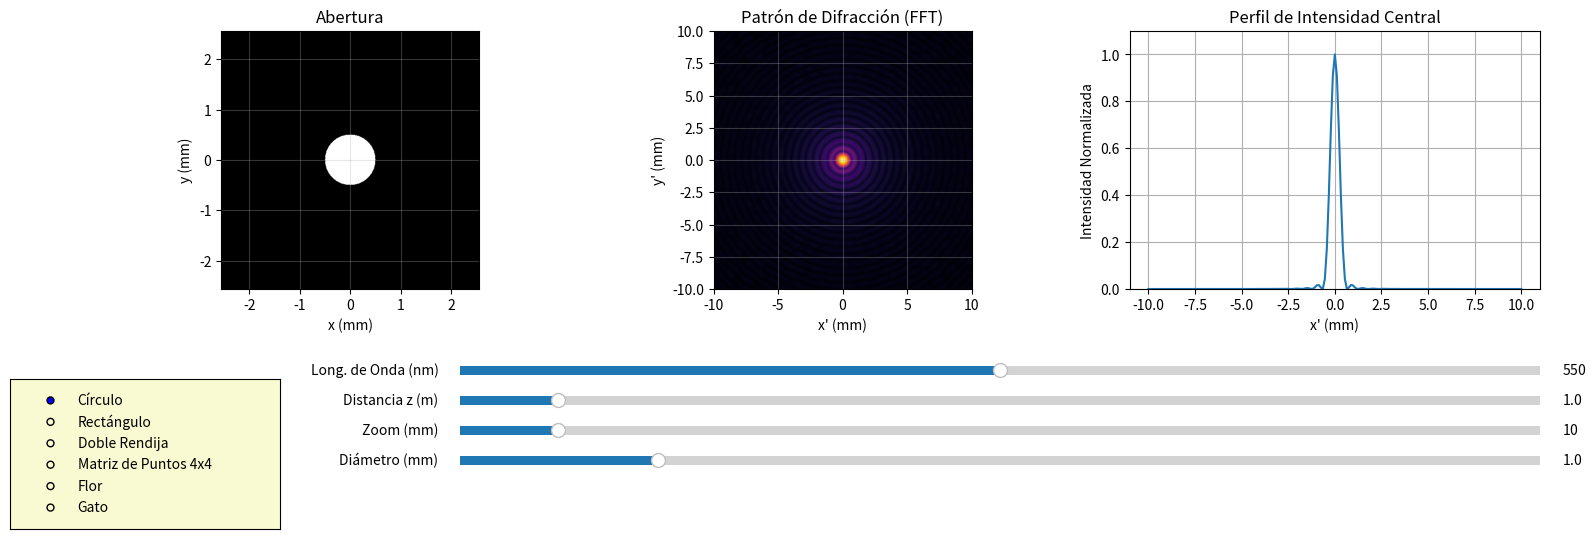

Generate this figure with matplotlib:
# -*- coding: utf-8 -*-
"""
================================================================================
                        SIMULADOR DE DIFRACCIÓN DE FRAUNHOFER
================================================================================
Este script implementa un simulador interactivo para calcular y visualizar el
patrón de difracción de Fraunhofer de diversas aberturas. Utiliza la
Transformada Rápida de Fourier (FFT) para calcular el patrón de difracción,
lo que permite analizar cualquier forma de abertura, desde las convencionales
(círculos, rendijas) hasta formas complejas y no convencionales.

Fundamento Teórico:
-------------------
La difracción de Fraunhofer (o de campo lejano) ocurre cuando tanto la fuente
de luz como la pantalla de observación están efectivamente a una distancia
infinita de la abertura difractora. Bajo esta aproximación, el patrón de
intensidad de la difracción es proporcional al cuadrado de la magnitud de la
Transformada de Fourier 2D de la función de la abertura.

Este script aprovecha este principio:
1.  Define una abertura como una matriz 2D (una "máscara").
2.  Calcula la Transformada de Fourier 2D de esta matriz usando el algoritmo FFT.
3.  Calcula la intensidad (magnitud al cuadrado) y la muestra.
"""
import numpy as np
import matplotlib.pyplot as plt
from matplotlib.widgets import Slider, RadioButtons
from scipy.fft import fft2, fftshift, fftfreq
from matplotlib.colors import PowerNorm

class DiffractionSimulator:
    """
    Clase principal del simulador de difracción.

    Gestiona la creación de aberturas, el cálculo de la difracción mediante FFT,
    y la interfaz gráfica interactiva para la manipulación de parámetros.
    """
    def __init__(self):
        """
        Inicializa el simulador, configurando la figura de Matplotlib y los
        parámetros físicos y de simulación iniciales.
        """
        # Configuración de la ventana y los ejes de la gráfica:
        # Se crea una figura con 3 subplots horizontales para mostrar:
        # 1. La forma de la abertura (ax1)
        # 2. El patrón de difracción 2D (ax2)
        # 3. El perfil de intensidad a través del centro del patrón (ax3)
        self.fig, (self.ax1, self.ax2, self.ax3) = plt.subplots(1, 3, figsize=(18, 6))
        plt.subplots_adjust(bottom=0.45) # Ajusta el fondo para dejar espacio a los controles

        # ======================================================================
        # PARÁMETROS DE LA SIMULACIÓN Y FÍSICOS
        # ======================================================================
        self.current_scene = 'Círculo' # Abertura inicial por defecto.
        self.N = 512          # Resolución de la grilla de simulación (NxN puntos). Un valor mayor da más detalle pero es más lento.
        self.dx = 1e-5        # Tamaño de cada celda de la grilla en metros (10 µm). Define el tamaño físico del área de simulación.
        self.z = 1.0          # Distancia entre el plano de la abertura y el plano de observación en metros.
        self.wavelength = 550e-9 # Longitud de onda de la luz en metros (550 nm, luz verde).
        self.zoom = 10.0      # Rango de visualización en el patrón de difracción en milímetros.

        # Parámetros geométricos iniciales para cada tipo de abertura (en metros)
        self.circle_diameter = 1.0e-3     # 1 mm
        self.rect_width = 0.5e-3          # 0.5 mm
        self.rect_height = 2.0e-3         # 2 mm
        self.slit_width = 0.05e-3         # 0.05 mm
        self.slit_separation = 0.3e-3     # 0.3 mm
        self.slit_height = 2.0e-3         # 2 mm
        self.grid_size = 1.0e-3           # 1 mm
        self.punto_radio = 0.1e-3         # 0.1 mm
        self.flor_petalos = 6
        self.flor_rad_ext = 1.5e-3
        self.flor_rad_int = 0.5e-3

        # Variable para optimizar el renderizado. Si es True, se usa una visualización de menor calidad
        # mientras se arrastran los sliders para una experiencia más fluida.
        self.is_dragging = False

        # Iniciar la interfaz de usuario y el primer cálculo
        self.setup_ui()
        self.update_plot()

    def on_slider_press(self, event):
        """Callback para detectar cuándo se empieza a arrastrar un slider."""
        self.is_dragging = True

    def on_slider_release(self, event):
        """Callback para detectar cuándo se suelta un slider."""
        self.is_dragging = False
        self.update_plot() # Realiza un renderizado de alta calidad al soltar

    def create_aperture(self):
        """
        Crea la matriz 2D que representa la función de la abertura.
        La matriz contiene valores de 1 (transparente) y 0 (opaco).

        Returns:
            np.ndarray: Matriz 2D de la abertura.
        """
        # Creación de una grilla de coordenadas (x, y) en el plano de la abertura.
        # El tamaño total de la grilla es N * dx.
        x = np.arange(-self.N/2, self.N/2) * self.dx
        y = np.arange(-self.N/2, self.N/2) * self.dx
        X, Y = np.meshgrid(x, y) # Crea mallas de coordenadas para operaciones vectorizadas.
        
        # Selección de la función de creación de máscara según la escena actual
        if self.current_scene == 'Círculo':
            radio = self.circle_diameter / 2
            # Ecuación de un círculo: x^2 + y^2 <= r^2
            return (X**2 + Y**2 <= radio**2).astype(float)

        elif self.current_scene == 'Rectángulo':
            # Condiciones para un rectángulo centrado en el origen
            return ((np.abs(X) <= self.rect_width/2) & (np.abs(Y) <= self.rect_height/2)).astype(float)

        elif self.current_scene == 'Doble Rendija':
            # Dos rectángulos (rendijas) separados por una distancia
            m1 = (np.abs(X - self.slit_separation/2) <= self.slit_width/2) & (np.abs(Y) <= self.slit_height/2)
            m2 = (np.abs(X + self.slit_separation/2) <= self.slit_width/2) & (np.abs(Y) <= self.slit_height/2)
            return (m1 | m2).astype(float) # Se unen las dos máscaras con un OR lógico

        elif self.current_scene == 'Matriz de Puntos 4x4':
            return self.create_matriz_nxn(X, Y, 4, self.grid_size, self.punto_radio)

        elif self.current_scene == 'Flor':
            return self.create_flor(X, Y)

        elif self.current_scene == 'Gato':
            # Esta es una abertura no convencional para demostrar la flexibilidad del método FFT
            return self.create_gato()

        return np.zeros((self.N, self.N))

    def create_matriz_nxn(self, X, Y, n, tamano_cuadricula, radio_punto):
        """Crea una matriz de n x n puntos circulares."""
        m = np.zeros_like(X)
        paso = tamano_cuadricula / n
        # Itera para crear una rejilla de círculos
        for i in np.linspace(-tamano_cuadricula/2 + paso/2, tamano_cuadricula/2 - paso/2, n):
            for j in np.linspace(-tamano_cuadricula/2 + paso/2, tamano_cuadricula/2 - paso/2, n):
                m += ((X-i)**2 + (Y-j)**2 <= radio_punto**2)
        return np.clip(m, 0, 1) # Asegura que los valores estén entre 0 y 1

    def create_flor(self, X, Y):
        """Crea una abertura con forma de flor utilizando coordenadas polares."""
        theta = np.arctan2(Y, X) # Ángulo polar
        r = np.sqrt(X**2 + Y**2) # Radio polar
        # Ecuación de una rosa/rodonea para definir el radio en función del ángulo
        factor_petalo = np.sin(self.flor_petalos * theta)**2
        radio = self.flor_rad_int + (self.flor_rad_ext - self.flor_rad_int) * factor_petalo
        return (r <= radio).astype(float)

    def create_gato(self):
        """Crea una abertura con una silueta de gato (ejemplo no convencional)."""
        mask = np.zeros((self.N, self.N))
        y, x = np.ogrid[-self.N/2:self.N/2, -self.N/2:self.N/2]
        
        # Cabeza (círculo)
        cabeza = x**2 + y**2 <= (self.N//4)**2
        mask[cabeza] = 1

        # Orejas (triángulos)
        y_oreja, x_oreja = np.ogrid[0:self.N//8, -self.N//16:self.N//16]
        triangulo = np.abs(x_oreja) <= y_oreja/2
        
        # Posicionamiento de las orejas (requiere ajuste manual de coordenadas)
        oreja_izq_y_slice = slice(self.N//8, self.N//4)
        oreja_izq_x_slice = slice(self.N//4, 3*self.N//8)
        oreja_der_y_slice = slice(self.N//8, self.N//4)
        oreja_der_x_slice = slice(5*self.N//8, 3*self.N//4)
        
        triangulo_rotado = np.flipud(triangulo) # Rotar el triángulo
        
        mask[oreja_izq_y_slice, oreja_izq_x_slice] = triangulo_rotado
        mask[oreja_der_y_slice, oreja_der_x_slice] = triangulo_rotado

        return mask

    def calculate_diffraction(self, aperture):
        """
        Calcula el patrón de difracción usando la Transformada de Fourier 2D.

        El Teorema de Difracción de Fraunhofer establece que el campo lejano es
        proporcional a la Transformada de Fourier de la función de la abertura.

        Args:
            aperture (np.ndarray): La matriz 2D de la abertura.

        Returns:
            tuple: (intensidad, coordenadas_x_observacion, coordenadas_y_observacion)
        """
        # 1. Calcular la FFT 2D de la abertura.
        #    fft2 calcula la transformada. fftshift la centra para que la frecuencia cero (componente DC)
        #    quede en el centro de la matriz, lo cual es visualmente más intuitivo.
        #    Se multiplica por dx^2 para que las unidades sean consistentes.
        campo_fft = fftshift(fft2(aperture)) * self.dx**2

        # 2. Calcular las frecuencias espaciales (fx, fy) correspondientes a la FFT.
        #    fftfreq genera las frecuencias y fftshift las ordena igual que el campo_fft.
        fx = fftshift(fftfreq(self.N, self.dx))
        fy = fftshift(fftfreq(self.N, self.dx))

        # 3. Convertir frecuencias espaciales (fx, fy) a coordenadas en el plano
        #    de observación (x', y') usando la relación de Fraunhofer: x' = λ * z * fx
        x_obs = self.wavelength * self.z * fx
        y_obs = self.wavelength * self.z * fy

        # 4. La intensidad es el módulo al cuadrado del campo complejo.
        intensidad = np.abs(campo_fft)**2

        # 5. Normalizar la intensidad para que el máximo sea 1, facilitando la visualización.
        return intensidad / np.max(intensidad), x_obs, y_obs

    def setup_ui(self):
        """Configura todos los widgets de la interfaz gráfica (sliders, botones)."""
        self.axcolor = 'lightgoldenrodyellow' # Color de fondo para los controles
        
        # Botones de radio para seleccionar el tipo de abertura
        self.ax_radio = plt.axes([0.05, 0.05, 0.15, 0.25], facecolor=self.axcolor)
        self.radio_buttons = RadioButtons(self.ax_radio, ('Círculo', 'Rectángulo', 'Doble Rendija', 'Matriz de Puntos 4x4', 'Flor', 'Gato'), active=0)
        self.radio_buttons.on_clicked(self.set_scene)

        # Sliders para parámetros globales (comunes a todas las aberturas)
        self.ax_wavelength = plt.axes([0.3, 0.3, 0.6, 0.03], facecolor=self.axcolor)
        self.slider_wavelength = Slider(self.ax_wavelength, 'Long. de Onda (nm)', 400, 700, valinit=self.wavelength * 1e9)
        self.ax_z = plt.axes([0.3, 0.25, 0.6, 0.03], facecolor=self.axcolor)
        self.slider_z = Slider(self.ax_z, 'Distancia z (m)', 0.1, 10.0, valinit=self.z)
        self.ax_zoom = plt.axes([0.3, 0.2, 0.6, 0.03], facecolor=self.axcolor)
        self.slider_zoom = Slider(self.ax_zoom, 'Zoom (mm)', 1, 100, valinit=self.zoom)

        # Diccionario para almacenar los sliders específicos de cada tipo de abertura.
        # Esto permite mostrarlos u ocultarlos dinámicamente.
        self.sliders = {
            'Círculo': [Slider(plt.axes([0.3, 0.15, 0.6, 0.03], facecolor=self.axcolor), 'Diámetro (mm)', 0.1, 5, valinit=self.circle_diameter * 1e3)],
            'Rectángulo': [Slider(plt.axes([0.3, 0.15, 0.6, 0.03], facecolor=self.axcolor), 'Ancho (mm)', 0.1, 5, valinit=self.rect_width * 1e3),
                           Slider(plt.axes([0.3, 0.1, 0.6, 0.03], facecolor=self.axcolor), 'Alto (mm)', 0.1, 5, valinit=self.rect_height * 1e3)],
            'Doble Rendija': [Slider(plt.axes([0.3, 0.15, 0.6, 0.03], facecolor=self.axcolor), 'Ancho (mm)', 0.01, 0.5, valinit=self.slit_width * 1e3),
                              Slider(plt.axes([0.3, 0.1, 0.6, 0.03], facecolor=self.axcolor), 'Separación (mm)', 0.1, 2, valinit=self.slit_separation * 1e3)],
            'Matriz de Puntos 4x4': [Slider(plt.axes([0.3, 0.15, 0.6, 0.03], facecolor=self.axcolor), 'Tamaño Cuadrícula (mm)', 0.1, 3, valinit=self.grid_size * 1e3),
                                     Slider(plt.axes([0.3, 0.1, 0.6, 0.03], facecolor=self.axcolor), 'Radio Punto (mm)', 0.01, 0.5, valinit=self.punto_radio * 1e3)],
            'Flor': [Slider(plt.axes([0.3, 0.15, 0.6, 0.03], facecolor=self.axcolor), 'Pétalos', 3, 20, valinit=self.flor_petalos, valstep=1),
                     Slider(plt.axes([0.3, 0.1, 0.6, 0.03], facecolor=self.axcolor), 'Radio Ext (mm)', 0.1, 5, valinit=self.flor_rad_ext * 1e3),
                     Slider(plt.axes([0.3, 0.05, 0.6, 0.03], facecolor=self.axcolor), 'Radio Int (mm)', 0.1, 5, valinit=self.flor_rad_int * 1e3)],
            'Gato': [] # El gato no tiene parámetros ajustables
        }

        # Conectar todos los sliders a sus funciones de callback
        self.slider_wavelength.on_changed(self.update_params)
        self.slider_z.on_changed(self.update_params)
        self.slider_zoom.on_changed(self.update_params)

        for scene_sliders in self.sliders.values():
            for slider in scene_sliders:
                slider.on_changed(self.update_params)
                slider.ax.set_visible(False) # Ocultarlos todos al inicio
                # Conexión de eventos para optimización del arrastre
                self.fig.canvas.mpl_connect('button_press_event', self.on_slider_press)
                self.fig.canvas.mpl_connect('button_release_event', self.on_slider_release)
        
        self.set_scene(self.current_scene) # Activa la primera escena

    def set_scene(self, label):
        """Función que se llama al cambiar de tipo de abertura. Muestra/oculta los sliders correspondientes."""
        self.current_scene = label
        # Oculta todos los sliders específicos
        for scene, scene_sliders in self.sliders.items():
            for slider in scene_sliders:
                slider.ax.set_visible(False)
        # Muestra solo los sliders de la escena seleccionada
        for slider in self.sliders[label]:
            slider.ax.set_visible(True)
        self.update_plot()

    def update_params(self, val):
        """Actualiza los atributos de la clase con los valores de los sliders y lanza el redibujado."""
        # Actualiza parámetros globales
        self.wavelength = self.slider_wavelength.val * 1e-9
        self.z = self.slider_z.val
        self.zoom = self.slider_zoom.val

        # Actualiza parámetros específicos de la escena actual
        if self.current_scene == 'Círculo':
            self.circle_diameter = self.sliders['Círculo'][0].val * 1e-3
        elif self.current_scene == 'Rectángulo':
            self.rect_width = self.sliders['Rectángulo'][0].val * 1e-3
            self.rect_height = self.sliders['Rectángulo'][1].val * 1e-3
        elif self.current_scene == 'Doble Rendija':
            self.slit_width = self.sliders['Doble Rendija'][0].val * 1e-3
            self.slit_separation = self.sliders['Doble Rendija'][1].val * 1e-3
        elif self.current_scene == 'Matriz de Puntos 4x4':
            self.grid_size = self.sliders['Matriz de Puntos 4x4'][0].val * 1e-3
            self.punto_radio = self.sliders['Matriz de Puntos 4x4'][1].val * 1e-3
        elif self.current_scene == 'Flor':
            self.flor_petalos = self.sliders['Flor'][0].val
            self.flor_rad_ext = self.sliders['Flor'][1].val * 1e-3
            self.flor_rad_int = self.sliders['Flor'][2].val * 1e-3
            
        # Solo actualiza la gráfica si no se está arrastrando el slider
        if not self.is_dragging:
            self.update_plot()

    def update_plot(self, event=None):
        """
        Función principal de actualización. Crea la abertura, calcula la difracción
        y actualiza los tres gráficos: abertura, patrón 2D y perfil de intensidad.
        """
        # 1. Crear la abertura según los parámetros actuales
        aperture = self.create_aperture()

        # 2. Calcular el patrón de difracción
        intensity, x_obs, y_obs = self.calculate_diffraction(aperture)

        # 3. Actualizar el gráfico de la abertura (ax1)
        extent_apertura = [-self.N/2*self.dx*1e3, self.N/2*self.dx*1e3, -self.N/2*self.dx*1e3, self.N/2*self.dx*1e3]
        self.ax1.clear()
        self.ax1.imshow(aperture, cmap='gray', extent=extent_apertura, origin='lower')
        self.ax1.set_title('Abertura')
        self.ax1.set_xlabel('x (mm)')
        self.ax1.set_ylabel('y (mm)')
        self.ax1.grid(True, alpha=0.3)

        # 4. Actualizar el gráfico del patrón 2D (ax2)
        zoom_m = self.zoom * 1e-3 # Convertir zoom de mm a m
        extent_difraccion = [-zoom_m*1e3, zoom_m*1e3, -zoom_m*1e3, zoom_m*1e3]
        
        # Recortar la región de interés del patrón de difracción según el zoom
        idx_x = np.abs(x_obs) <= zoom_m
        idx_y = np.abs(y_obs) <= zoom_m
        I_zoom = intensity[np.outer(idx_y, idx_x)].reshape((np.sum(idx_y), np.sum(idx_x)))
        
        # Usar interpolación 'none' mientras se arrastra para mayor fluidez, y 'bicubic' para la imagen final
        interpolation_method = 'bicubic' if not self.is_dragging else 'none'

        self.ax2.clear()
        # Se usa PowerNorm(gamma=0.3) para realzar los detalles débiles del patrón de difracción,
        # que suelen tener una intensidad mucho menor que el máximo central (similar a una escala logarítmica).
        self.ax2.imshow(I_zoom, cmap='inferno', norm=PowerNorm(gamma=0.3), extent=extent_difraccion, interpolation=interpolation_method, origin='lower')
        self.ax2.set_title('Patrón de Difracción (FFT)')
        self.ax2.set_xlabel("x' (mm)")
        self.ax2.set_ylabel("y' (mm)")
        self.ax2.grid(True, alpha=0.3)

        # 5. Actualizar el gráfico del perfil de intensidad (corte horizontal central)
        perfil = I_zoom[I_zoom.shape[0] // 2, :]
        x_perfil = np.linspace(-zoom_m*1e3, zoom_m*1e3, len(perfil))
        self.ax3.clear()
        self.ax3.plot(x_perfil, perfil)
        self.ax3.set_title('Perfil de Intensidad Central')
        self.ax3.set_xlabel("x' (mm)")
        self.ax3.set_ylabel('Intensidad Normalizada')
        self.ax3.grid(True)
        self.ax3.set_ylim(0, 1.1) # Fija el límite y para una mejor comparación

        self.fig.canvas.draw_idle() # Redibuja la figura

# Punto de entrada del script: si se ejecuta directamente, crea una instancia
# del simulador y muestra la ventana.
if __name__ == "__main__":
    sim = DiffractionSimulator()
    plt.show()
